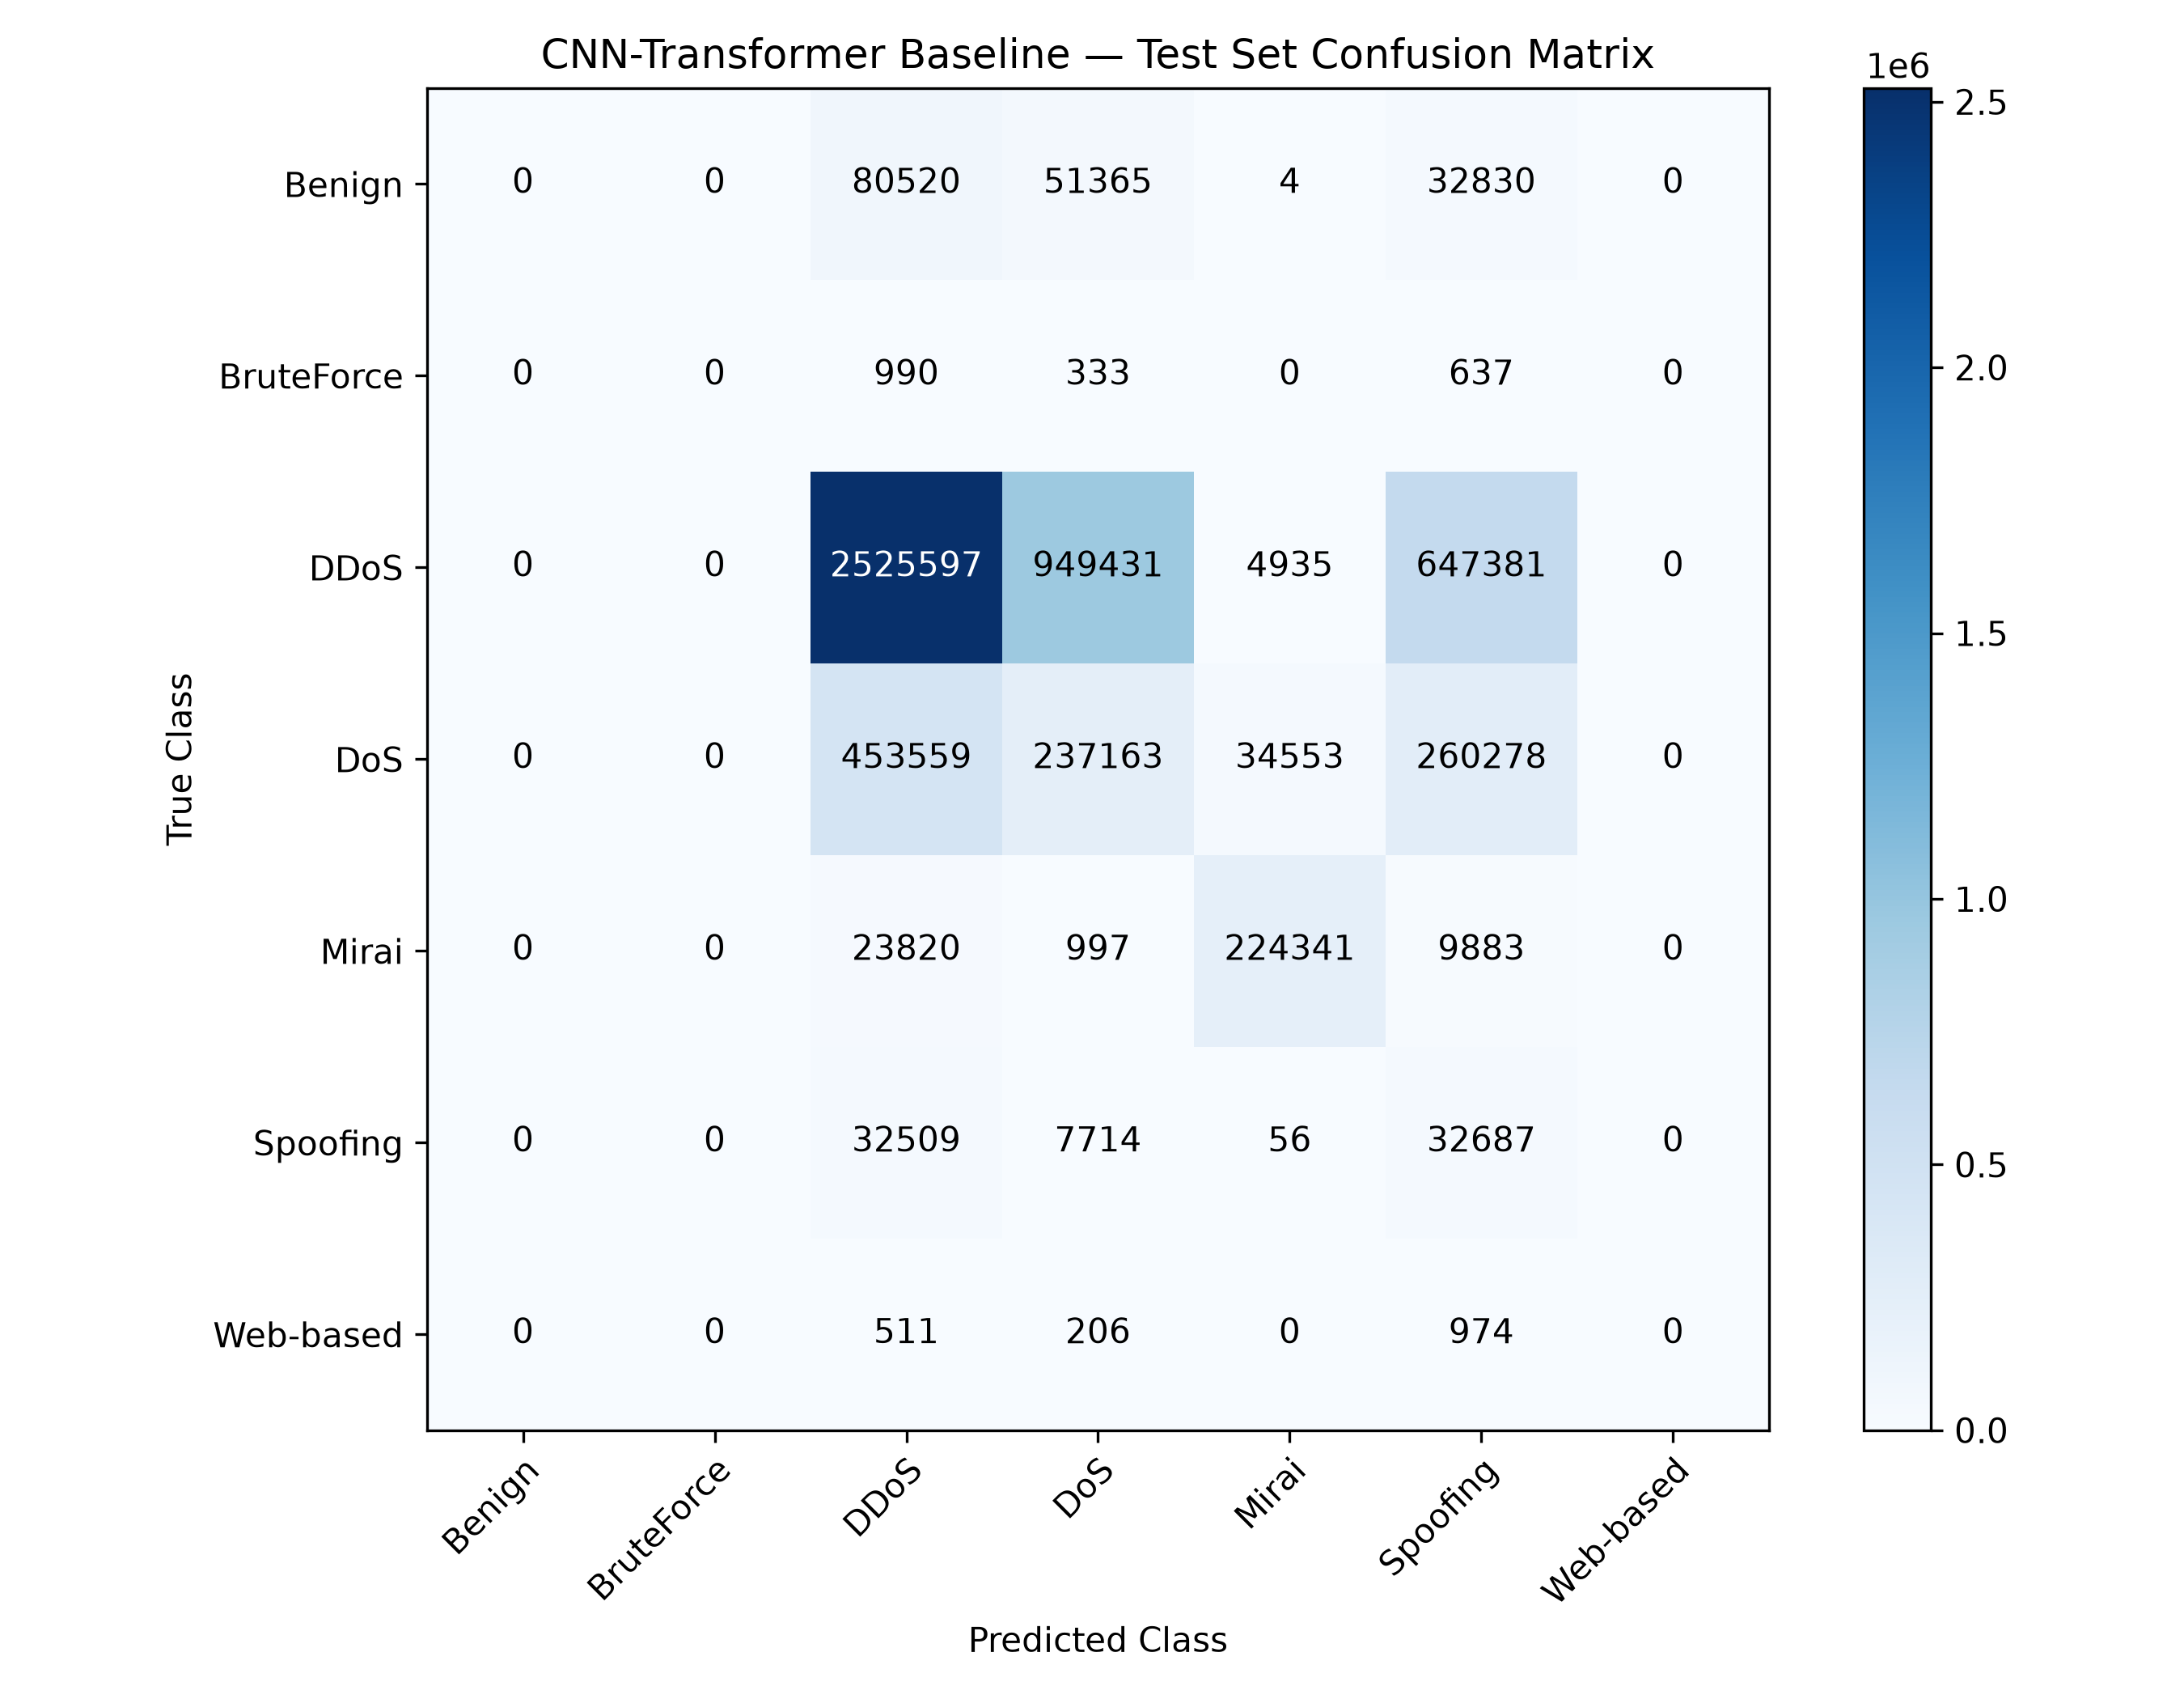

The file beside this chart, header and first rows:
, Benign, BruteForce, DDoS, DoS, Mirai, Spoofing, Web-based
Benign, 0, 0, 80520, 51365, 4, 32830, 0
BruteForce, 0, 0, 990, 333, 0, 637, 0
DDoS, 0, 0, 2525597, 949431, 4935, 647381, 0
DoS, 0, 0, 453559, 237163, 34553, 260278, 0
Mirai, 0, 0, 23820, 997, 224341, 9883, 0
Spoofing, 0, 0, 32509, 7714, 56, 32687, 0
Web-based, 0, 0, 511, 206, 0, 974, 0
